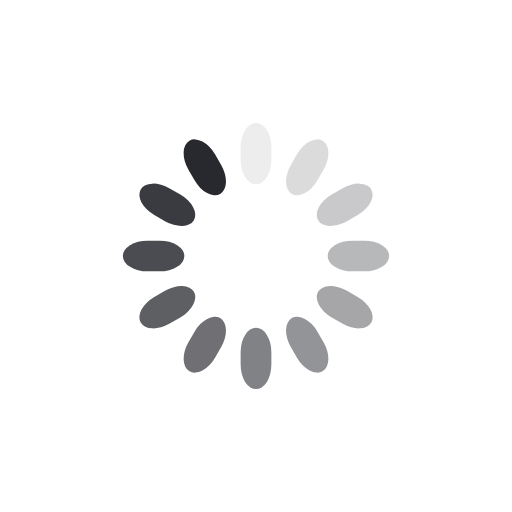
t = 0.00 s
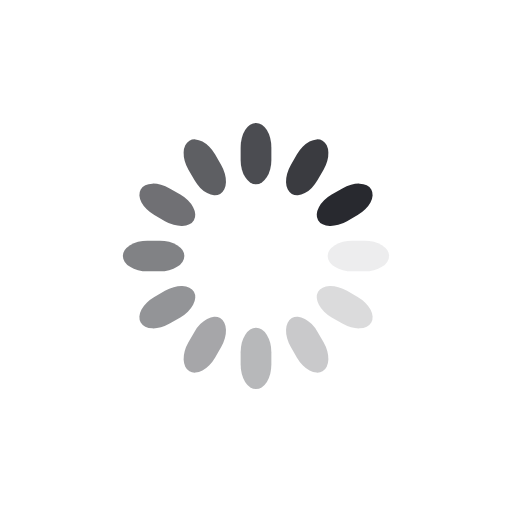
t = 0.25 s
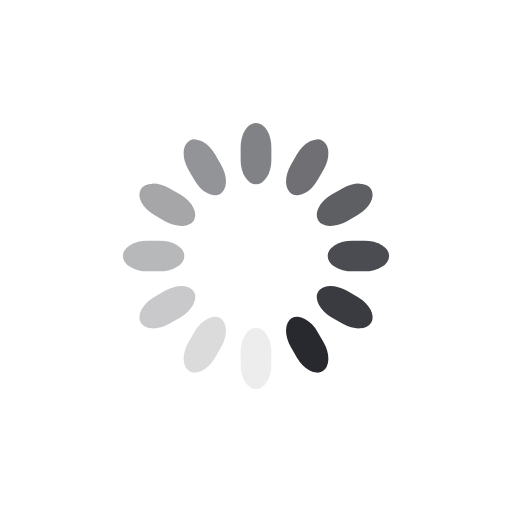
t = 0.50 s
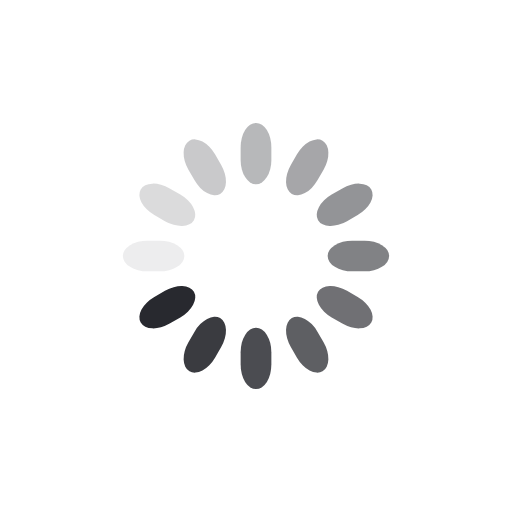
t = 0.75 s

The animated SVG that drew these frames (rendered in a browser with its animation timeline set to each time). Animation: 12 SMIL elements (animate=12); one cycle of 1.00 s, repeats indefinitely.

<svg xmlns="http://www.w3.org/2000/svg" xmlns:xlink="http://www.w3.org/1999/xlink" width="50" height="50" class="lds-spinner" preserveAspectRatio="xMidYMid" viewBox="0 0 100 100" style="background:0 0"><g transform="rotate(0 50 50)"><rect width="6" height="12" x="47" y="24" fill="#28292f" rx="9.4" ry="4.8"><animate attributeName="opacity" begin="-0.9166666666666666s" dur="1s" keyTimes="0;1" repeatCount="indefinite" values="1;0"/></rect></g><g transform="rotate(30 50 50)"><rect width="6" height="12" x="47" y="24" fill="#28292f" rx="9.4" ry="4.8"><animate attributeName="opacity" begin="-0.8333333333333334s" dur="1s" keyTimes="0;1" repeatCount="indefinite" values="1;0"/></rect></g><g transform="rotate(60 50 50)"><rect width="6" height="12" x="47" y="24" fill="#28292f" rx="9.4" ry="4.8"><animate attributeName="opacity" begin="-0.75s" dur="1s" keyTimes="0;1" repeatCount="indefinite" values="1;0"/></rect></g><g transform="rotate(90 50 50)"><rect width="6" height="12" x="47" y="24" fill="#28292f" rx="9.4" ry="4.8"><animate attributeName="opacity" begin="-0.6666666666666666s" dur="1s" keyTimes="0;1" repeatCount="indefinite" values="1;0"/></rect></g><g transform="rotate(120 50 50)"><rect width="6" height="12" x="47" y="24" fill="#28292f" rx="9.4" ry="4.8"><animate attributeName="opacity" begin="-0.5833333333333334s" dur="1s" keyTimes="0;1" repeatCount="indefinite" values="1;0"/></rect></g><g transform="rotate(150 50 50)"><rect width="6" height="12" x="47" y="24" fill="#28292f" rx="9.4" ry="4.8"><animate attributeName="opacity" begin="-0.5s" dur="1s" keyTimes="0;1" repeatCount="indefinite" values="1;0"/></rect></g><g transform="rotate(180 50 50)"><rect width="6" height="12" x="47" y="24" fill="#28292f" rx="9.4" ry="4.8"><animate attributeName="opacity" begin="-0.4166666666666667s" dur="1s" keyTimes="0;1" repeatCount="indefinite" values="1;0"/></rect></g><g transform="rotate(210 50 50)"><rect width="6" height="12" x="47" y="24" fill="#28292f" rx="9.4" ry="4.8"><animate attributeName="opacity" begin="-0.3333333333333333s" dur="1s" keyTimes="0;1" repeatCount="indefinite" values="1;0"/></rect></g><g transform="rotate(240 50 50)"><rect width="6" height="12" x="47" y="24" fill="#28292f" rx="9.4" ry="4.8"><animate attributeName="opacity" begin="-0.25s" dur="1s" keyTimes="0;1" repeatCount="indefinite" values="1;0"/></rect></g><g transform="rotate(270 50 50)"><rect width="6" height="12" x="47" y="24" fill="#28292f" rx="9.4" ry="4.8"><animate attributeName="opacity" begin="-0.16666666666666666s" dur="1s" keyTimes="0;1" repeatCount="indefinite" values="1;0"/></rect></g><g transform="rotate(300 50 50)"><rect width="6" height="12" x="47" y="24" fill="#28292f" rx="9.4" ry="4.8"><animate attributeName="opacity" begin="-0.08333333333333333s" dur="1s" keyTimes="0;1" repeatCount="indefinite" values="1;0"/></rect></g><g transform="rotate(330 50 50)"><rect width="6" height="12" x="47" y="24" fill="#28292f" rx="9.4" ry="4.8"><animate attributeName="opacity" begin="0s" dur="1s" keyTimes="0;1" repeatCount="indefinite" values="1;0"/></rect></g></svg>